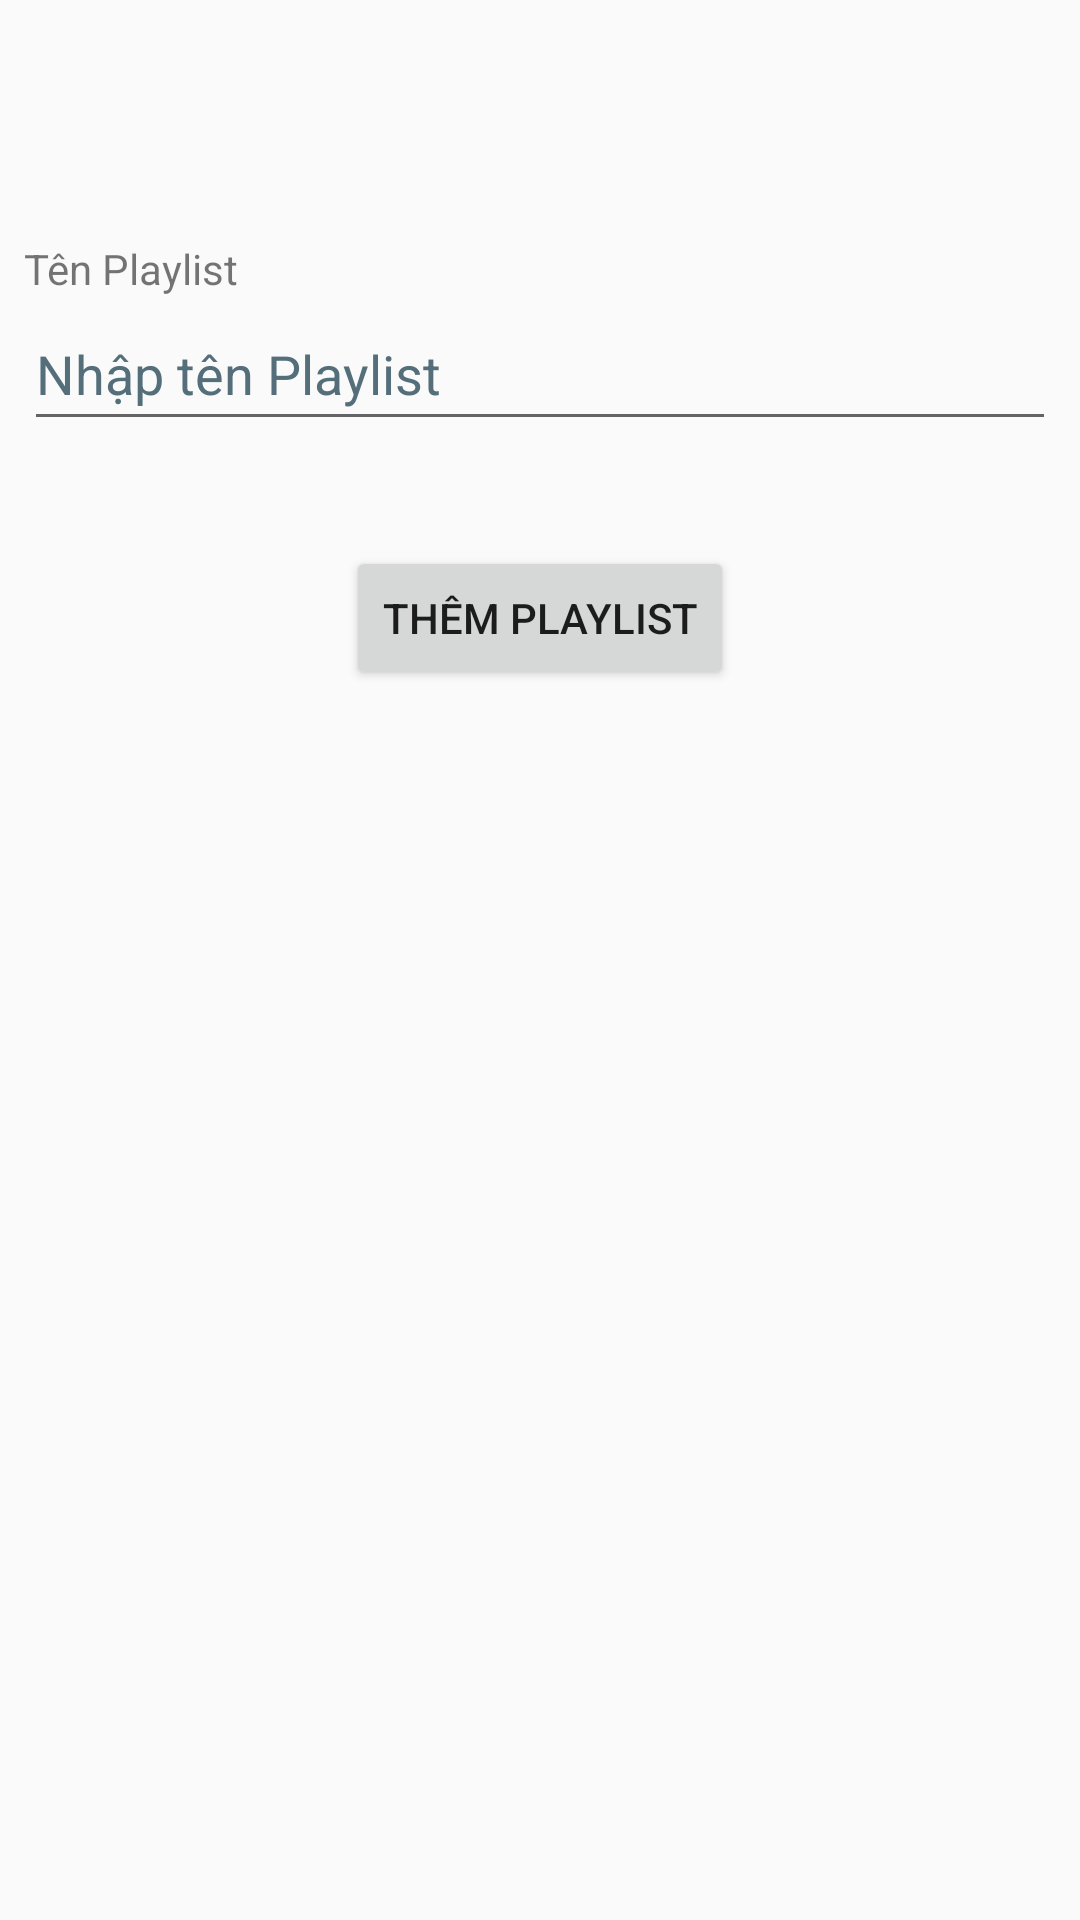

This screen was rendered from an Android layout file. Write that file and the resources it references.
<!-- AndroidManifest.xml: application theme AppTheme -->
<!-- res/layout/fragment_add_playlist.xml -->
<?xml version="1.0" encoding="utf-8"?>
<androidx.constraintlayout.widget.ConstraintLayout xmlns:android="http://schemas.android.com/apk/res/android"
    xmlns:app="http://schemas.android.com/apk/res-auto"
    xmlns:tools="http://schemas.android.com/tools"
    android:layout_width="match_parent"
    android:layout_height="match_parent">

    <TextView
        android:id="@+id/tv_playlist_name"
        android:layout_width="wrap_content"
        android:layout_height="wrap_content"
        android:layout_marginStart="8dp"
        android:layout_marginTop="80dp"
        android:text="@string/tv_playlist_name"
        app:layout_constraintStart_toStartOf="parent"
        app:layout_constraintTop_toTopOf="parent" />

    <EditText
        android:id="@+id/edt_playlist_name"
        android:layout_width="0dp"
        android:layout_height="wrap_content"
        android:layout_marginStart="8dp"
        android:layout_marginEnd="8dp"
        android:autofillHints=""
        android:ems="10"
        android:hint="@string/hint_playlist_name"
        android:inputType="text"
        android:minHeight="48dp"
        android:textColorHint="#546E7A"
        app:layout_constraintEnd_toEndOf="parent"
        app:layout_constraintStart_toStartOf="parent"
        app:layout_constraintTop_toBottomOf="@+id/tv_playlist_name"
        tools:ignore="VisualLintTextFieldSize" />

    <Button
        android:id="@+id/btn_add_playlist"
        android:layout_width="wrap_content"
        android:layout_height="wrap_content"
        android:text="@string/btn_add"
        app:layout_constraintBottom_toBottomOf="parent"
        app:layout_constraintEnd_toEndOf="parent"
        app:layout_constraintStart_toStartOf="parent"
        app:layout_constraintTop_toBottomOf="@+id/edt_playlist_name"
        app:layout_constraintVertical_bias="0.079" />
</androidx.constraintlayout.widget.ConstraintLayout>
<!-- resources referenced by this layout -->
<resources>
  <string name="btn_add">Thêm Playlist</string>
  <string name="hint_playlist_name">Nhập tên Playlist</string>
  <string name="tv_playlist_name">Tên Playlist</string>
  <style name="AppTheme" parent="Theme.AppCompat.Light.NoActionBar">
          
  
          <item name="colorPrimaryDark">#07112a</item>
  
          <item name="drawerArrowStyle">@style/DrawerIcon</item>
          <item name="android:listDivider">@android:color/transparent</item>
      </style>
  <style name="DrawerIcon" parent="Widget.AppCompat.DrawerArrowToggle">
          <item name="color">#AE000000</item>
      </style>
</resources>
